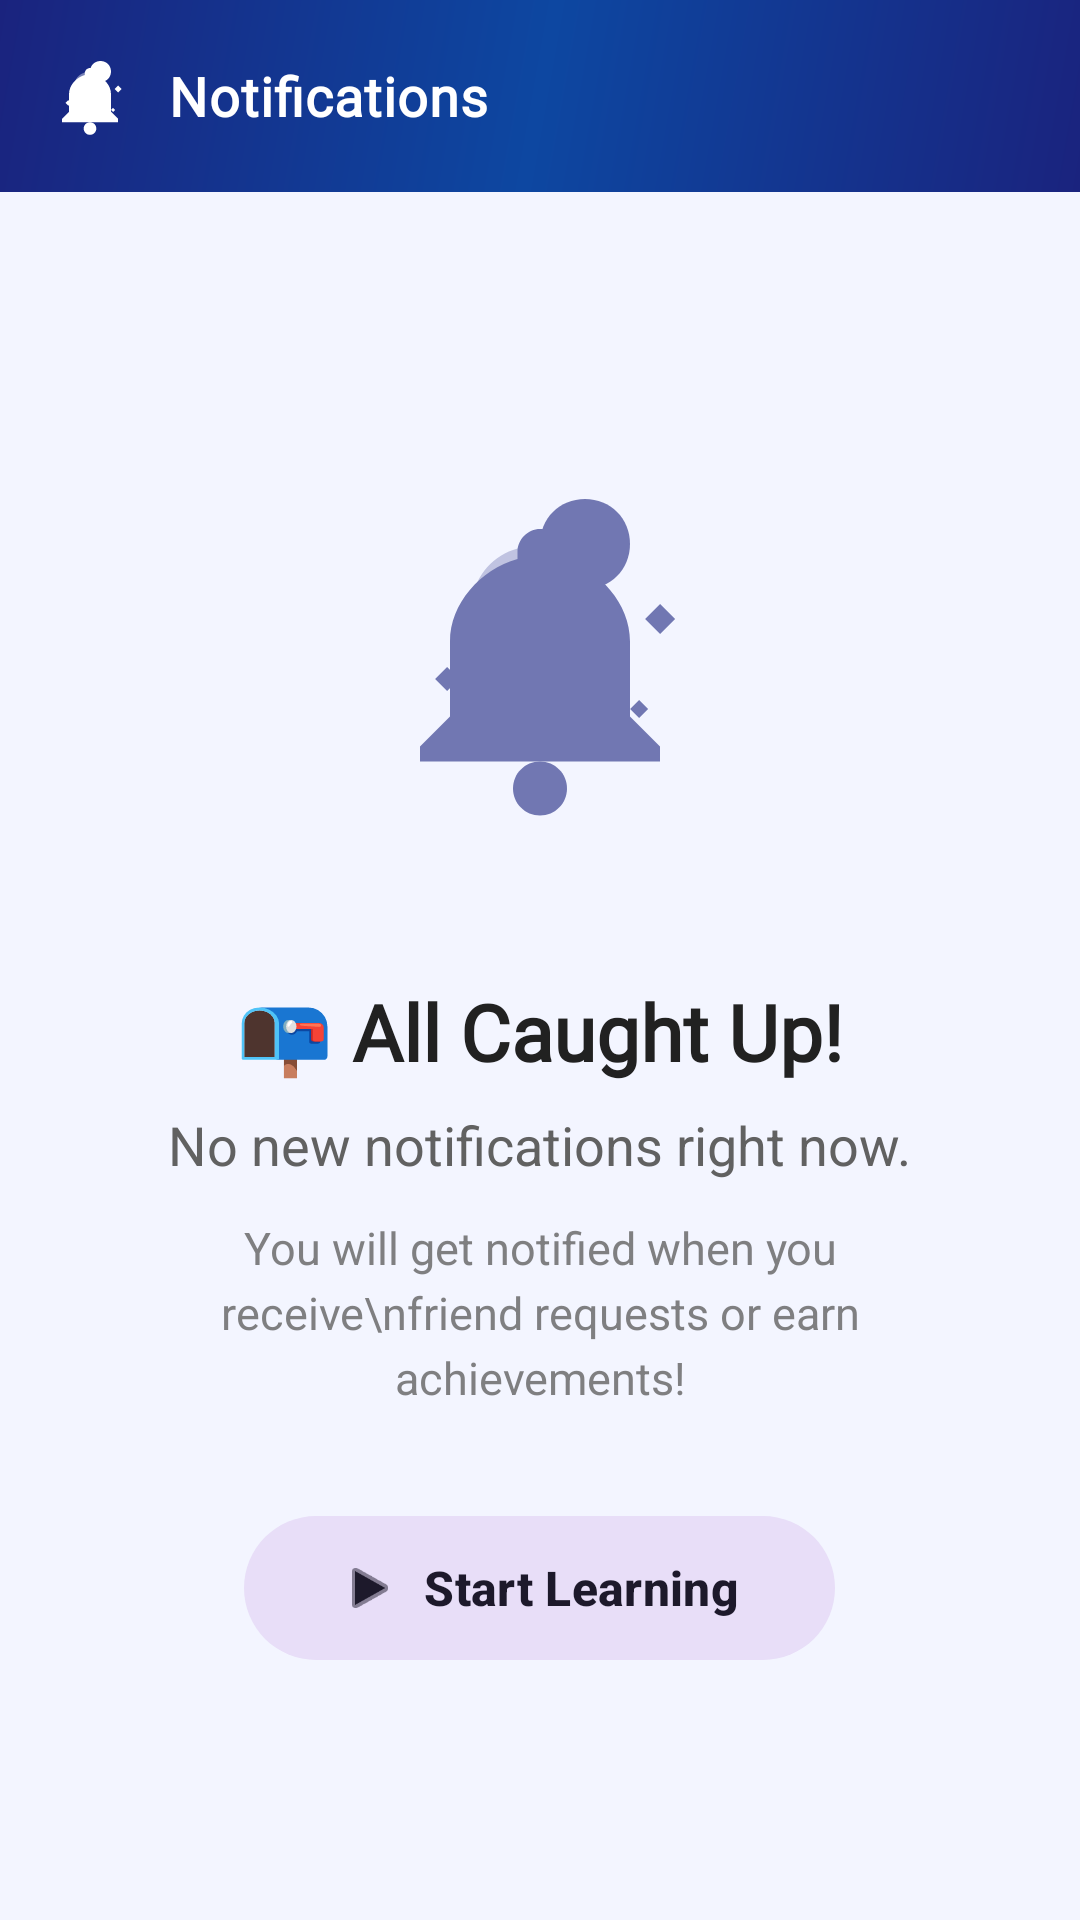

This screen was rendered from an Android layout file. Write that file and the resources it references.
<!-- AndroidManifest.xml: application theme Theme.EduLinguaGhana -->
<!-- res/layout/activity_notifications.xml -->
<?xml version="1.0" encoding="utf-8"?>
<androidx.coordinatorlayout.widget.CoordinatorLayout
    xmlns:android="http://schemas.android.com/apk/res/android"
    xmlns:app="http://schemas.android.com/apk/res-auto"
    android:layout_width="match_parent"
    android:layout_height="match_parent"
    android:fitsSystemWindows="true"
    android:background="@color/appBackground">

    
    <View
        android:id="@+id/dynamicBackground"
        android:layout_width="match_parent"
        android:layout_height="match_parent"
        android:visibility="gone" />

    <com.google.android.material.appbar.AppBarLayout
        android:id="@+id/appBarLayout"
        android:layout_width="match_parent"
        android:layout_height="wrap_content"
        android:background="@drawable/gradient_background"
        android:elevation="8dp"
        android:theme="@style/ThemeOverlay.AppCompat.Dark.ActionBar">

        <androidx.appcompat.widget.Toolbar
            android:id="@+id/toolbar"
            android:layout_width="match_parent"
            android:layout_height="?attr/actionBarSize"
            android:background="@android:color/transparent"
            android:elevation="0dp"
            app:titleTextColor="@color/white"
            app:popupTheme="@style/ThemeOverlay.AppCompat.DayNight">

            <LinearLayout
                android:layout_width="match_parent"
                android:layout_height="match_parent"
                android:orientation="horizontal"
                android:gravity="center_vertical"
                android:paddingEnd="16dp">

                <ImageView
                    android:layout_width="28dp"
                    android:layout_height="28dp"
                    android:src="@drawable/ic_notifications"
                    android:layout_marginEnd="12dp"
                    android:contentDescription="Notifications"
                    app:tint="@color/white" />

                <TextView
                    android:id="@+id/toolbarTitle"
                    android:layout_width="0dp"
                    android:layout_height="wrap_content"
                    android:layout_weight="1"
                    android:text="Notifications"
                    android:textAppearance="@style/ToolbarTitleStyle"
                    android:textSize="@dimen/text_headline_small"
                    android:textColor="@color/white"
                    android:textStyle="bold"
                    app:autoSizeTextType="uniform"
                    app:autoSizeMinTextSize="14sp"
                    app:autoSizeMaxTextSize="20sp" />

                
                <com.google.android.material.card.MaterialCardView
                    android:id="@+id/unreadBadge"
                    android:layout_width="wrap_content"
                    android:layout_height="wrap_content"
                    android:visibility="gone"
                    app:cardCornerRadius="12dp"
                    app:cardElevation="2dp"
                    app:cardBackgroundColor="@color/colorAccent">

                    <TextView
                        android:id="@+id/tvUnreadCount"
                        android:layout_width="wrap_content"
                        android:layout_height="wrap_content"
                        android:text="3"
                        android:textSize="12sp"
                        android:textColor="@android:color/white"
                        android:textStyle="bold"
                        android:minWidth="24dp"
                        android:gravity="center"
                        android:paddingStart="6dp"
                        android:paddingEnd="6dp"
                        android:paddingTop="4dp"
                        android:paddingBottom="4dp" />
                </com.google.android.material.card.MaterialCardView>

            </LinearLayout>

        </androidx.appcompat.widget.Toolbar>

    </com.google.android.material.appbar.AppBarLayout>

    <FrameLayout
        android:layout_width="match_parent"
        android:layout_height="match_parent"
        app:layout_behavior="@string/appbar_scrolling_view_behavior">

        
        <LinearLayout
            android:id="@+id/emptyStateLayout"
            android:layout_width="match_parent"
            android:layout_height="match_parent"
            android:orientation="vertical"
            android:gravity="center"
            android:padding="40dp">

            
            <FrameLayout
                android:id="@+id/emptyStateBellContainer"
                android:layout_width="140dp"
                android:layout_height="140dp"
                android:layout_marginBottom="16dp">

                <ImageView
                    android:id="@+id/emptyStateBellIcon"
                    android:layout_width="120dp"
                    android:layout_height="120dp"
                    android:layout_gravity="center"
                    android:src="@drawable/ic_notifications"
                    android:contentDescription="No notifications"
                    android:alpha="0.6"
                    android:clickable="true"
                    android:focusable="true"
                    android:foreground="?attr/selectableItemBackgroundBorderless"
                    app:tint="@color/colorPrimary" />

                <ImageView
                    android:id="@+id/sparkleTopLeft"
                    android:layout_width="14dp"
                    android:layout_height="14dp"
                    android:layout_gravity="top|start"
                    android:layout_marginTop="22dp"
                    android:layout_marginStart="26dp"
                    android:src="@android:drawable/btn_star_big_on"
                    android:visibility="invisible"
                    app:tint="@color/colorAccent" />

                <ImageView
                    android:id="@+id/sparkleTopRight"
                    android:layout_width="12dp"
                    android:layout_height="12dp"
                    android:layout_gravity="top|end"
                    android:layout_marginTop="20dp"
                    android:layout_marginEnd="24dp"
                    android:src="@android:drawable/btn_star_big_on"
                    android:visibility="invisible"
                    app:tint="@color/colorAccent" />

                <ImageView
                    android:id="@+id/sparkleBottomLeft"
                    android:layout_width="12dp"
                    android:layout_height="12dp"
                    android:layout_gravity="bottom|start"
                    android:layout_marginBottom="24dp"
                    android:layout_marginStart="22dp"
                    android:src="@android:drawable/btn_star_big_on"
                    android:visibility="invisible"
                    app:tint="@color/colorAccent" />

                <ImageView
                    android:id="@+id/sparkleBottomRight"
                    android:layout_width="14dp"
                    android:layout_height="14dp"
                    android:layout_gravity="bottom|end"
                    android:layout_marginBottom="22dp"
                    android:layout_marginEnd="26dp"
                    android:src="@android:drawable/btn_star_big_on"
                    android:visibility="invisible"
                    app:tint="@color/colorAccent" />

            </FrameLayout>

            <TextView
                android:layout_width="wrap_content"
                android:layout_height="wrap_content"
                android:layout_marginTop="24dp"
                android:text="📭 All Caught Up!"
                android:textSize="26sp"
                android:textStyle="bold"
                android:fontFamily="@font/agbalumo"
                android:textColor="@color/textColorPrimary" />

            <TextView
                android:layout_width="wrap_content"
                android:layout_height="wrap_content"
                android:layout_marginTop="8dp"
                android:text="No new notifications right now."
                android:textSize="18sp"
                android:textColor="@color/textColorSecondary"
                android:gravity="center" />

            <TextView
                android:layout_width="wrap_content"
                android:layout_height="wrap_content"
                android:layout_marginTop="12dp"
                android:text="You will get notified when you receive\nfriend requests or earn achievements!"
                android:textSize="15sp"
                android:textColor="@color/textColorSecondary"
                android:lineSpacingExtra="4dp"
                android:gravity="center"
                android:alpha="0.8" />

            <com.google.android.material.button.MaterialButton
                android:id="@+id/btnStartLearning"
                style="@style/Widget.Material3.Button.TonalButton"
                android:layout_width="wrap_content"
                android:layout_height="56dp"
                android:layout_marginTop="32dp"
                android:text="Start Learning"
                android:textSize="16sp"
                android:textStyle="bold"
                android:paddingStart="32dp"
                android:paddingEnd="32dp"
                app:icon="@android:drawable/ic_media_play"
                app:iconSize="20dp"
                app:cornerRadius="28dp" />

        </LinearLayout>

        
        <androidx.swiperefreshlayout.widget.SwipeRefreshLayout
            android:id="@+id/swipeRefresh"
            android:layout_width="match_parent"
            android:layout_height="match_parent"
            android:visibility="gone">

            <androidx.recyclerview.widget.RecyclerView
                android:id="@+id/notificationsRecyclerView"
                android:layout_width="match_parent"
                android:layout_height="match_parent"
                android:paddingTop="12dp"
                android:paddingBottom="16dp"
                android:paddingStart="8dp"
                android:paddingEnd="8dp"
                android:clipToPadding="false"
                android:scrollbars="vertical"
                android:overScrollMode="ifContentScrolls" />

        </androidx.swiperefreshlayout.widget.SwipeRefreshLayout>

    </FrameLayout>

</androidx.coordinatorlayout.widget.CoordinatorLayout>
<!-- resources referenced by this layout -->
<resources>
  <color name="appBackground">#F3F5FF</color>
  <color name="colorAccent">#FFAB40</color>
  <color name="colorPrimary">#1A237E</color>
  <color name="textColorPrimary">#212121</color>
  <color name="textColorSecondary">#616161</color>
  <color name="white">#FFFFFFFF</color>
  <dimen name="text_headline_small">20sp</dimen>
  <!-- drawable gradient_background (drawable) -->
  <?xml version="1.0" encoding="utf-8"?>
  <shape xmlns:android="http://schemas.android.com/apk/res/android"
      android:shape="rectangle">
      <gradient
          android:angle="135"
          android:startColor="@color/colorPrimary"
          android:centerColor="@color/colorPrimaryDark"
          android:endColor="@color/colorPrimary"
          android:type="linear"/>
  </shape>
  <!-- drawable ic_notifications: vector/xml drawable (drawable, 2275 chars, omitted) -->
  <style name="ToolbarTitleStyle" parent="TextAppearance.Widget.AppCompat.Toolbar.Title">
          <item name="android:textSize">20sp</item>
          <item name="android:textStyle">bold</item>
          <item name="android:fontFamily">@font/agbalumo</item>
          <item name="android:letterSpacing">0.02</item>
          <item name="android:textColor">?attr/colorOnPrimary</item>
          <item name="android:maxLines">1</item>
          <item name="android:singleLine">true</item>
          <item name="android:ellipsize">end</item>
          <item name="android:hyphenationFrequency">none</item>
      </style>
  <style name="Theme.EduLinguaGhana" parent="Base.Theme.EduLinguaGhana" />
  <color name="colorPrimaryDark">#0D47A1</color>
  <style name="Base.Theme.EduLinguaGhana" parent="Theme.Material3.DayNight.NoActionBar">
          
          <item name="colorPrimary">@color/colorPrimary</item>
          <item name="colorPrimaryVariant">@color/colorPrimaryDark</item>
          <item name="colorOnPrimary">@color/white</item>
          
          <item name="colorSecondary">@color/colorAccent</item>
          <item name="colorSecondaryVariant">@color/colorAccent</item>
          <item name="colorOnSecondary">@color/black</item>
          
          <item name="android:colorBackground">@color/appBackground</item>
          <item name="colorSurface">@color/cardBackground</item>
          <item name="colorOnSurface">@color/textColorPrimary</item>
       
           <item name="android:statusBarColor">@color/white</item>
           <item name="android:windowLightStatusBar">true</item>
           <item name="android:navigationBarColor">@color/white</item>
          
          <item name="android:windowFullscreen">false</item>
          
          <item name="android:textColorPrimary">@color/textColorPrimary</item>
          <item name="android:textColorSecondary">@color/textColorSecondary</item>
          
          <item name="colorError">#B3261E</item>
          <item name="colorErrorContainer">#F9DEDC</item>
          <item name="colorOnError">#FFFFFF</item>
          
      </style>
  <color name="black">#FF000000</color>
  <color name="cardBackground">#FFFFFF</color>
</resources>
